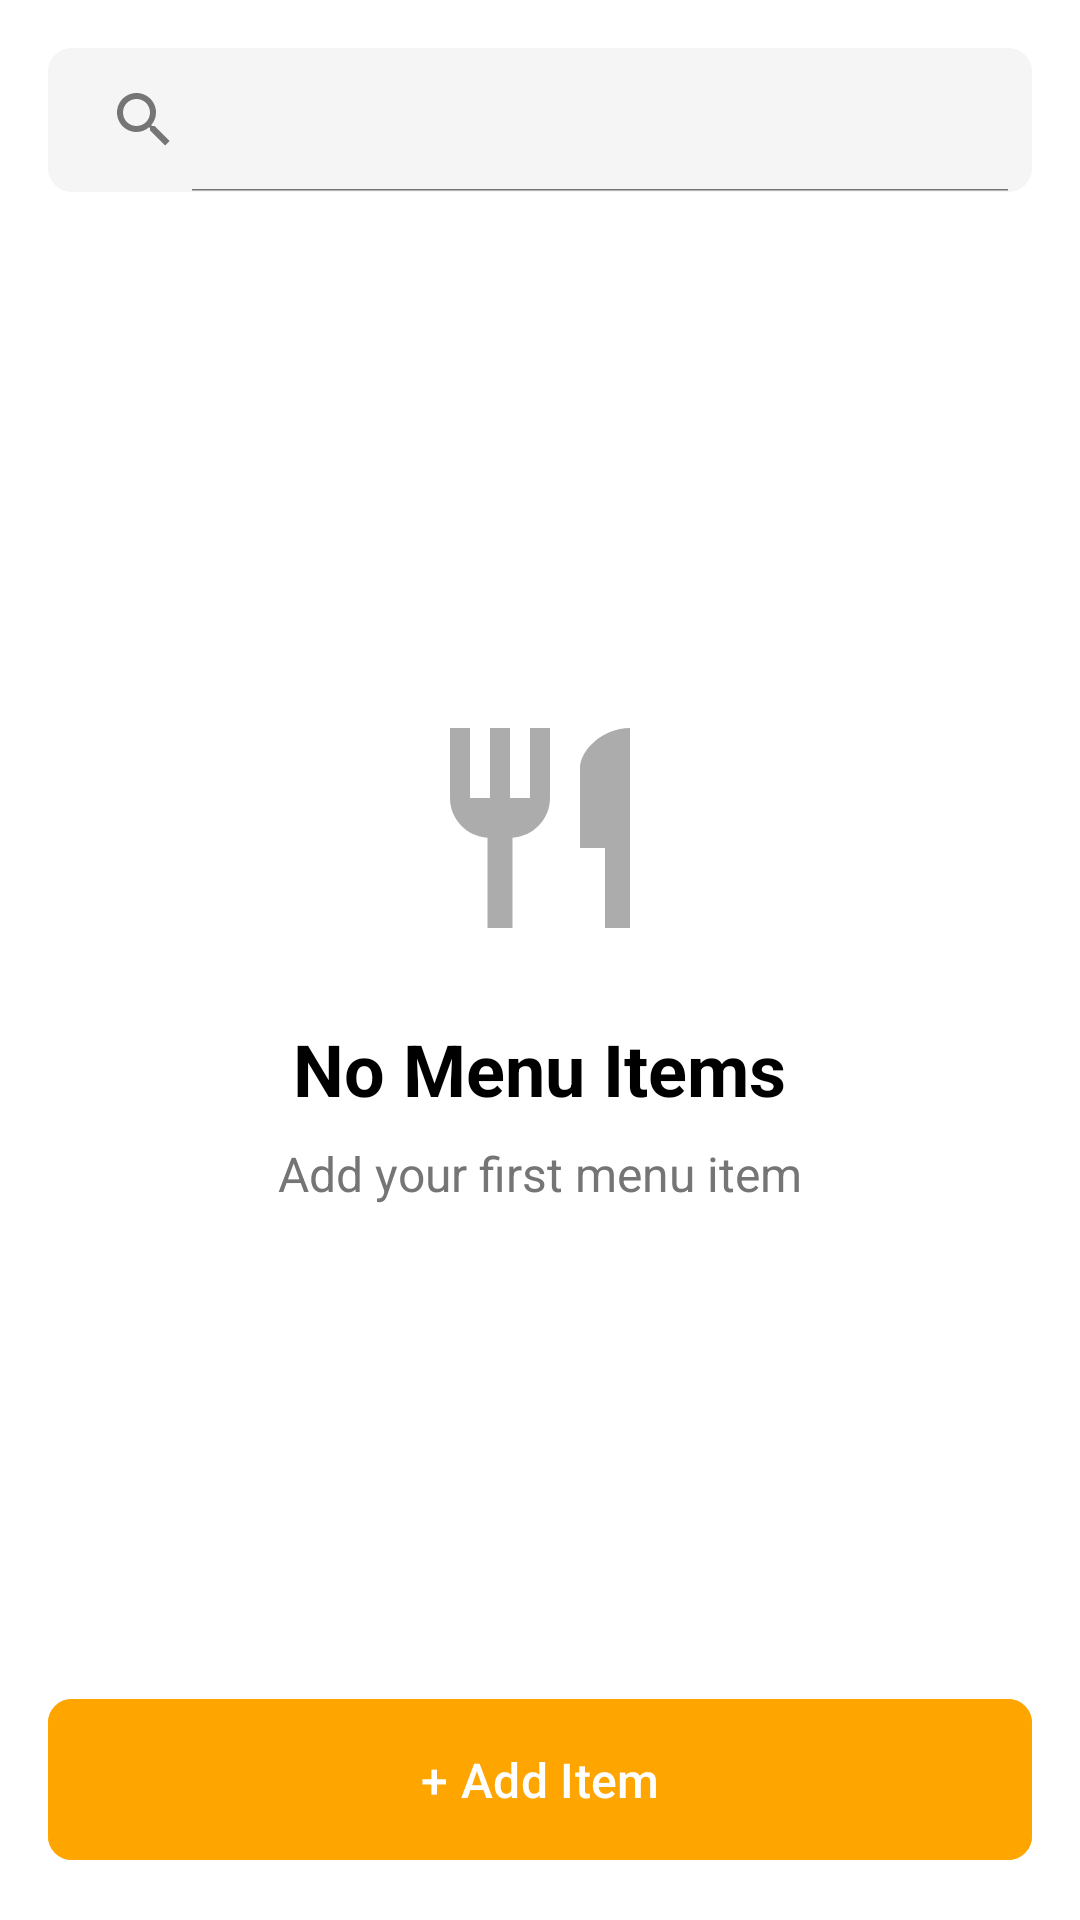

Write the Android layout XML for this screen, with the resource values it uses.
<!-- AndroidManifest.xml: application theme Theme.DeliGoAndroid -->
<!-- res/layout/fragment_menu.xml -->
<?xml version="1.0" encoding="utf-8"?>
<FrameLayout xmlns:android="http://schemas.android.com/apk/res/android"
    xmlns:app="http://schemas.android.com/apk/res-auto"
    android:layout_width="match_parent"
    android:layout_height="match_parent"
    android:background="?android:colorBackground">

    
    <LinearLayout
        android:id="@+id/emptyMenuLayout"
        android:layout_width="match_parent"
        android:layout_height="match_parent"
        android:gravity="center"
        android:orientation="vertical"
        android:padding="16dp">

        <ImageView
            android:layout_width="80dp"
            android:layout_height="80dp"
            android:src="@drawable/ic_menu_empty"
            app:tint="?android:textColorSecondary"
            android:alpha="0.6"
            android:layout_marginBottom="24dp"
            android:layout_marginTop="30dp"/>

        <TextView
            android:layout_width="wrap_content"
            android:layout_height="wrap_content"
            android:text="No Menu Items"
            android:textSize="24sp"
            android:textStyle="bold"
            android:textColor="?android:textColorPrimary"
            android:layout_marginBottom="8dp"/>

        <TextView
            android:layout_width="wrap_content"
            android:layout_height="wrap_content"
            android:text="Add your first menu item"
            android:textSize="16sp"
            android:textColor="?android:textColorSecondary"
            android:layout_marginBottom="32dp"/>

    </LinearLayout>

    
    <LinearLayout
        android:id="@+id/mainContentLayout"
        android:layout_width="match_parent"
        android:layout_height="match_parent"
        android:orientation="vertical">

        
        <androidx.appcompat.widget.SearchView
            android:id="@+id/searchView"
            android:layout_width="match_parent"
            android:layout_height="wrap_content"
            android:layout_margin="16dp"
            android:background="@drawable/search_background"
            android:queryHint="Search by name or category..."
            app:iconifiedByDefault="false"/>

        
        <androidx.core.widget.NestedScrollView
            android:layout_width="match_parent"
            android:layout_height="0dp"
            android:layout_weight="1"
            android:fillViewport="true">

            
            <androidx.recyclerview.widget.RecyclerView
                android:id="@+id/menuRecyclerView"
                android:layout_width="match_parent"
                android:layout_height="match_parent"
                android:padding="8dp"
                android:clipToPadding="false"
                android:paddingBottom="80dp"
                android:visibility="gone"/>

        </androidx.core.widget.NestedScrollView>

        
        <com.google.android.material.button.MaterialButton
            android:id="@+id/addItemButton"
            android:layout_width="match_parent"
            android:layout_height="wrap_content"
            android:layout_margin="16dp"
            android:padding="16dp"
            android:text="+ Add Item"
            android:textColor="?attr/colorOnPrimary"
            app:cornerRadius="8dp"
            android:backgroundTint="#FFA500"
            android:textSize="16sp"/>

    </LinearLayout>

</FrameLayout>
<!-- resources referenced by this layout -->
<resources>
  <!-- drawable ic_menu_empty (drawable) -->
  <?xml version="1.0" encoding="utf-8"?>
  <vector xmlns:android="http://schemas.android.com/apk/res/android"
      android:width="24dp"
      android:height="24dp"
      android:viewportWidth="24"
      android:viewportHeight="24">
      <path
          android:fillColor="#757575"
          android:pathData="M11,9H9V2H7v7H5V2H3v7c0,2.12 1.66,3.84 3.75,3.97V22h2.5v-9.03C11.34,12.84 13,11.12 13,9V2h-2V9zM16,6v8h2.5v8H21V2C18.24,2 16,4.24 16,6z"/>
  </vector>
  <!-- drawable search_background (drawable) -->
  <?xml version="1.0" encoding="utf-8"?>
  <shape xmlns:android="http://schemas.android.com/apk/res/android">
      <corners android:radius="8dp" />
      <solid android:color="#F5F5F5" />
  </shape>
  <style name="Theme.DeliGoAndroid" parent="Base.Theme.DeliGoAndroid" />
  <style name="Base.Theme.DeliGoAndroid" parent="Theme.Material3.DayNight.NoActionBar">
          
          <item name="colorPrimary">@color/primary_light</item>
          <item name="colorPrimaryVariant">@color/primary_variant_light</item>
          <item name="colorOnPrimary">@color/on_primary_light</item>
          
          
          <item name="colorSecondary">@color/secondary</item>
          <item name="colorSecondaryVariant">@color/secondary_variant</item>
          <item name="colorOnSecondary">@color/on_secondary_light</item>
          
          
          <item name="android:statusBarColor">?attr/colorPrimaryVariant</item>
          
          
          <item name="android:colorBackground">@color/background_light</item>
          <item name="colorSurface">@color/surface_light</item>
          <item name="colorError">@color/error_light</item>
          <item name="colorOnBackground">@color/on_background_light</item>
          <item name="colorOnSurface">@color/on_surface_light</item>
          <item name="colorOnError">@color/on_error_light</item>
          
          
          <item name="android:textColorPrimary">@color/text_primary_light</item>
          <item name="android:textColorSecondary">@color/text_secondary_light</item>
          
          
          <item name="cardBackgroundColor">@color/card_background_light</item>
  
          
          <item name="bottomNavigationStyle">@style/Widget.App.BottomNavigationView</item>
      </style>
  <color name="primary_light">#FFA500</color>
  <color name="primary_variant_light">#FFA500</color>
  <color name="on_primary_light">#FFFFFF</color>
  <color name="secondary">#03DAC5</color>
  <color name="secondary_variant">#018786</color>
  <color name="on_secondary_light">#000000</color>
  <color name="background_light">#FFFFFF</color>
  <color name="surface_light">#FFFFFF</color>
  <color name="error_light">#B00020</color>
  <color name="on_background_light">#000000</color>
  <color name="on_surface_light">#000000</color>
  <color name="on_error_light">#FFFFFF</color>
  <color name="text_primary_light">#000000</color>
  <color name="text_secondary_light">#757575</color>
  <color name="card_background_light">#FFFFFF</color>
  <style name="Widget.App.BottomNavigationView" parent="Widget.MaterialComponents.BottomNavigationView">
          <item name="materialThemeOverlay">@style/ThemeOverlay.App.BottomNavigationView</item>
          <item name="itemIconTint">@color/bottom_nav_colors_light</item>
          <item name="itemTextColor">@color/bottom_nav_colors_light</item>
          <item name="android:background">@color/background_light</item>
      </style>
  <style name="ThemeOverlay.App.BottomNavigationView" parent="">
          <item name="colorPrimary">@color/primary_light</item>
          <item name="colorOnPrimary">@color/on_primary_light</item>
      </style>
</resources>
